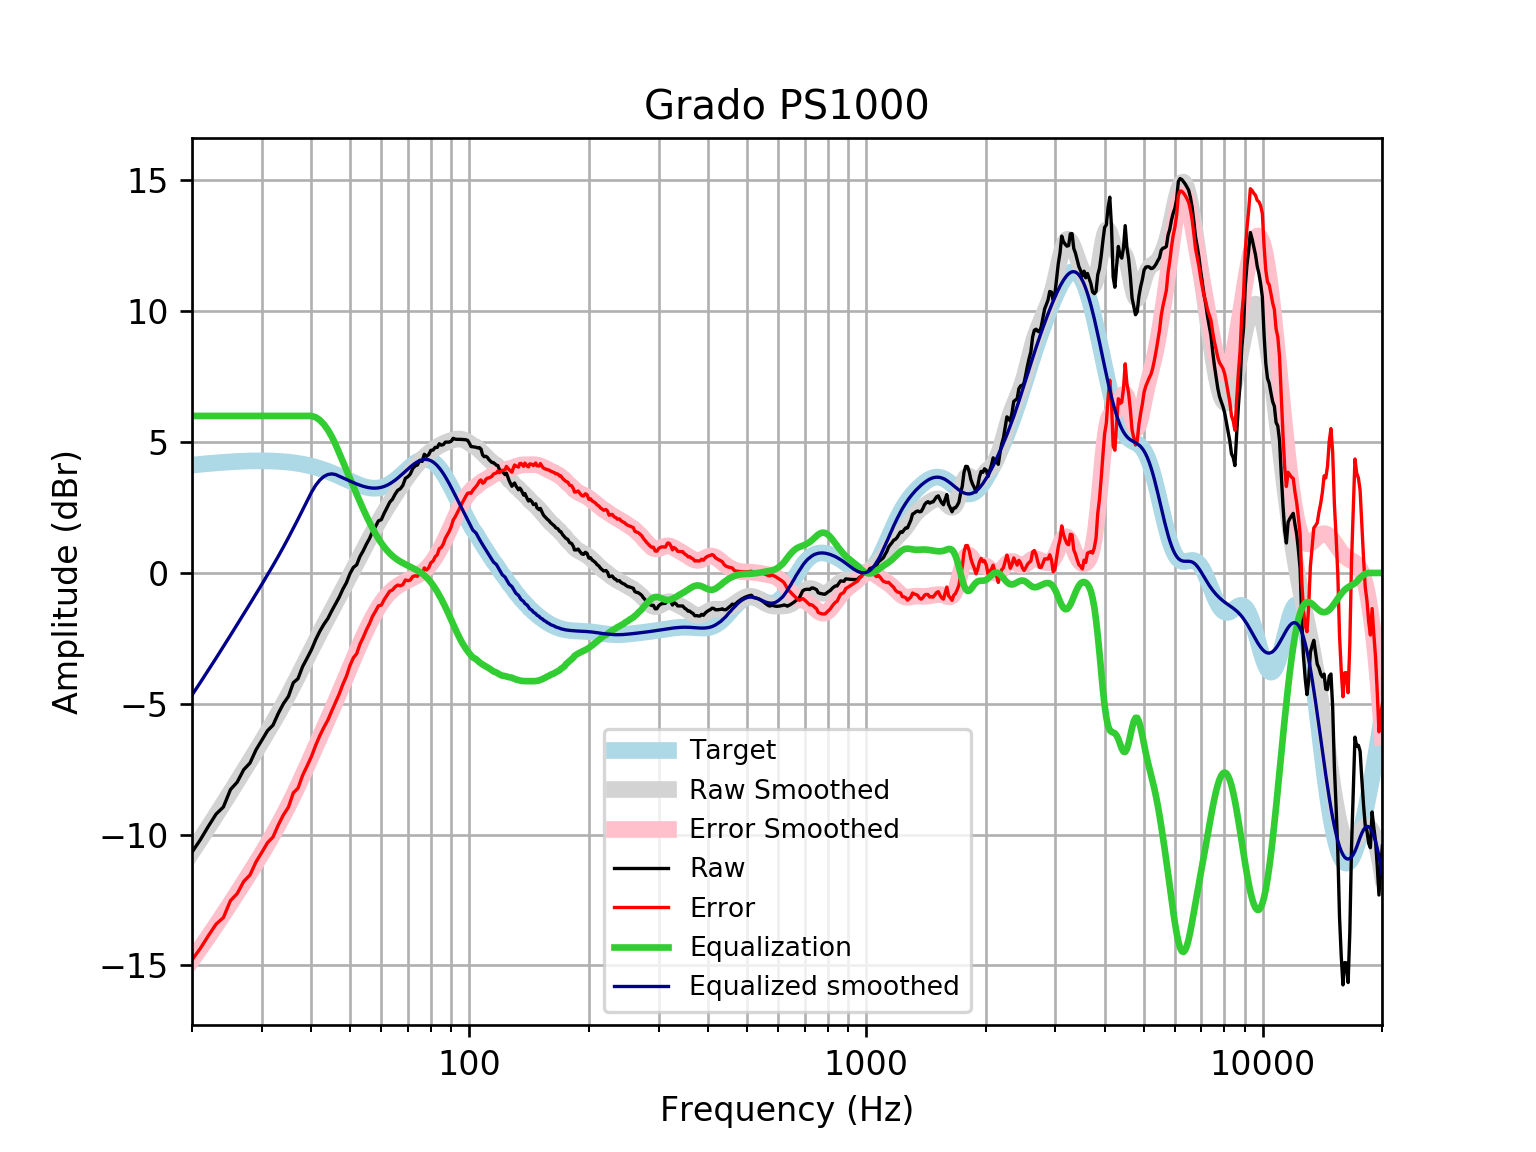

The data file committed next to this chart (first rows):
frequency, raw, error, smoothed, error_smoothed, equalization, equalized_raw, equalized_smoothed, target
20, -10.67, -14.79, -10.67, -14.79, 6, -4.669, -4.666, 4.121
21, -10.19, -14.34, -10.18, -14.33, 6.0, -4.191, -4.181, 4.152
22, -9.679, -13.86, -9.711, -13.89, 6, -3.679, -3.711, 4.18
23, -9.215, -13.42, -9.254, -13.46, 6.0, -3.215, -3.254, 4.205
24, -8.942, -13.17, -8.811, -13.04, 6, -2.942, -2.811, 4.227
25, -8.279, -12.52, -8.382, -12.63, 6, -2.279, -2.382, 4.245
26, -7.993, -12.25, -7.968, -12.23, 6, -1.993, -1.968, 4.259
27, -7.518, -11.79, -7.567, -11.84, 6.0, -1.518, -1.567, 4.271
28, -7.263, -11.54, -7.178, -11.46, 6.0, -1.263, -1.178, 4.278
29, -6.758, -11.04, -6.801, -11.08, 6, -0.7581, -0.8008, 4.283
30, -6.391, -10.67, -6.433, -10.72, 6.0, -0.3911, -0.4328, 4.284
31, -6.027, -10.31, -6.072, -10.35, 6, -0.02745, -0.07177, 4.281
32, -5.816, -10.09, -5.715, -9.99, 6, 0.1838, 0.2848, 4.275
33, -5.367, -9.631, -5.361, -9.626, 6, 0.6335, 0.6393, 4.265
34, -4.993, -9.244, -5.007, -9.258, 6, 1.007, 0.9934, 4.251
35, -4.718, -8.952, -4.652, -8.885, 6, 1.282, 1.348, 4.233
36, -4.195, -8.407, -4.297, -8.508, 6, 1.805, 1.703, 4.211
37, -4.039, -8.224, -3.944, -8.129, 6, 1.961, 2.056, 4.185
38, -3.579, -7.734, -3.595, -7.749, 6, 2.421, 2.405, 4.155
39, -3.258, -7.378, -3.252, -7.371, 6, 2.742, 2.748, 4.12
40, -2.935, -7.015, -2.919, -6.998, 6, 3.065, 3.081, 4.08
41, -2.546, -6.583, -2.598, -6.633, 5.948, 3.402, 3.35, 4.037
42, -2.225, -6.214, -2.289, -6.276, 5.839, 3.614, 3.55, 3.989
43, -1.961, -5.898, -1.992, -5.927, 5.678, 3.717, 3.686, 3.937
44, -1.741, -5.623, -1.705, -5.585, 5.467, 3.726, 3.762, 3.881
45, -1.449, -5.272, -1.427, -5.248, 5.212, 3.763, 3.785, 3.823
46, -1.187, -4.949, -1.155, -4.915, 4.915, 3.728, 3.76, 3.762
47, -0.9243, -4.624, -0.8868, -4.585, 4.585, 3.66, 3.698, 3.7
48, -0.6197, -4.256, -0.6226, -4.257, 4.257, 3.638, 3.635, 3.636
49, -0.3738, -3.947, -0.362, -3.934, 3.934, 3.561, 3.572, 3.574
50, -0.03334, -3.546, -0.1055, -3.617, 3.617, 3.584, 3.512, 3.512
51, 0.2075, -3.246, 0.1464, -3.307, 3.307, 3.515, 3.454, 3.454
52, 0.3105, -3.089, 0.3929, -3.007, 3.007, 3.318, 3.4, 3.4
53, 0.6279, -2.723, 0.6338, -2.718, 2.718, 3.346, 3.352, 3.351
54, 0.8424, -2.467, 0.8685, -2.443, 2.443, 3.285, 3.311, 3.31
55, 1.095, -2.182, 1.097, -2.182, 2.182, 3.277, 3.279, 3.276
56, 1.309, -1.944, 1.318, -1.937, 1.937, 3.245, 3.255, 3.253
57, 1.578, -1.661, 1.533, -1.71, 1.71, 3.287, 3.242, 3.239
58, 1.771, -1.466, 1.739, -1.501, 1.501, 3.272, 3.24, 3.237
59, 1.988, -1.258, 1.938, -1.312, 1.312, 3.301, 3.25, 3.246
60, 2.037, -1.231, 2.129, -1.143, 1.143, 3.18, 3.272, 3.268
61, 2.283, -1.018, 2.313, -0.9929, 0.9929, 3.276, 3.305, 3.301
62, 2.489, -0.8571, 2.489, -0.8618, 0.8618, 3.351, 3.35, 3.346
63, 2.703, -0.6993, 2.658, -0.7483, 0.7483, 3.451, 3.406, 3.402
64, 2.815, -0.6523, 2.82, -0.651, 0.651, 3.466, 3.471, 3.468
65, 3.009, -0.5325, 2.977, -0.5677, 0.5677, 3.577, 3.545, 3.542
66, 3.159, -0.4634, 3.128, -0.4963, 0.4963, 3.655, 3.625, 3.622
67, 3.217, -0.4901, 3.275, -0.4341, 0.4341, 3.651, 3.709, 3.707
68, 3.349, -0.4467, 3.418, -0.3787, 0.3787, 3.728, 3.796, 3.796
69, 3.617, -0.2673, 3.556, -0.3279, 0.3279, 3.944, 3.884, 3.884
70, 3.676, -0.2944, 3.69, -0.2799, 0.2799, 3.956, 3.97, 3.97
71, 3.78, -0.2725, 3.818, -0.2332, 0.2332, 4.013, 4.051, 4.053
72, 3.99, -0.1377, 3.939, -0.1867, 0.1867, 4.177, 4.126, 4.128
73, 4.087, -0.1081, 4.053, -0.1393, 0.1393, 4.226, 4.192, 4.195
74, 4.123, -0.1282, 4.158, -0.0895, 0.0895, 4.213, 4.248, 4.251
75, 4.304, 0.008734, 4.256, -0.03559, 0.03559, 4.34, 4.291, 4.295
76, 4.259, -0.0665, 4.346, 0.02445, -0.02445, 4.235, 4.321, 4.325
77, 4.535, 0.1939, 4.429, 0.09267, -0.09267, 4.442, 4.336, 4.341
78, 4.454, 0.1137, 4.507, 0.1707, -0.1707, 4.283, 4.336, 4.34
79, 4.523, 0.1989, 4.58, 0.2596, -0.2596, 4.263, 4.32, 4.324
... 553 more rows
